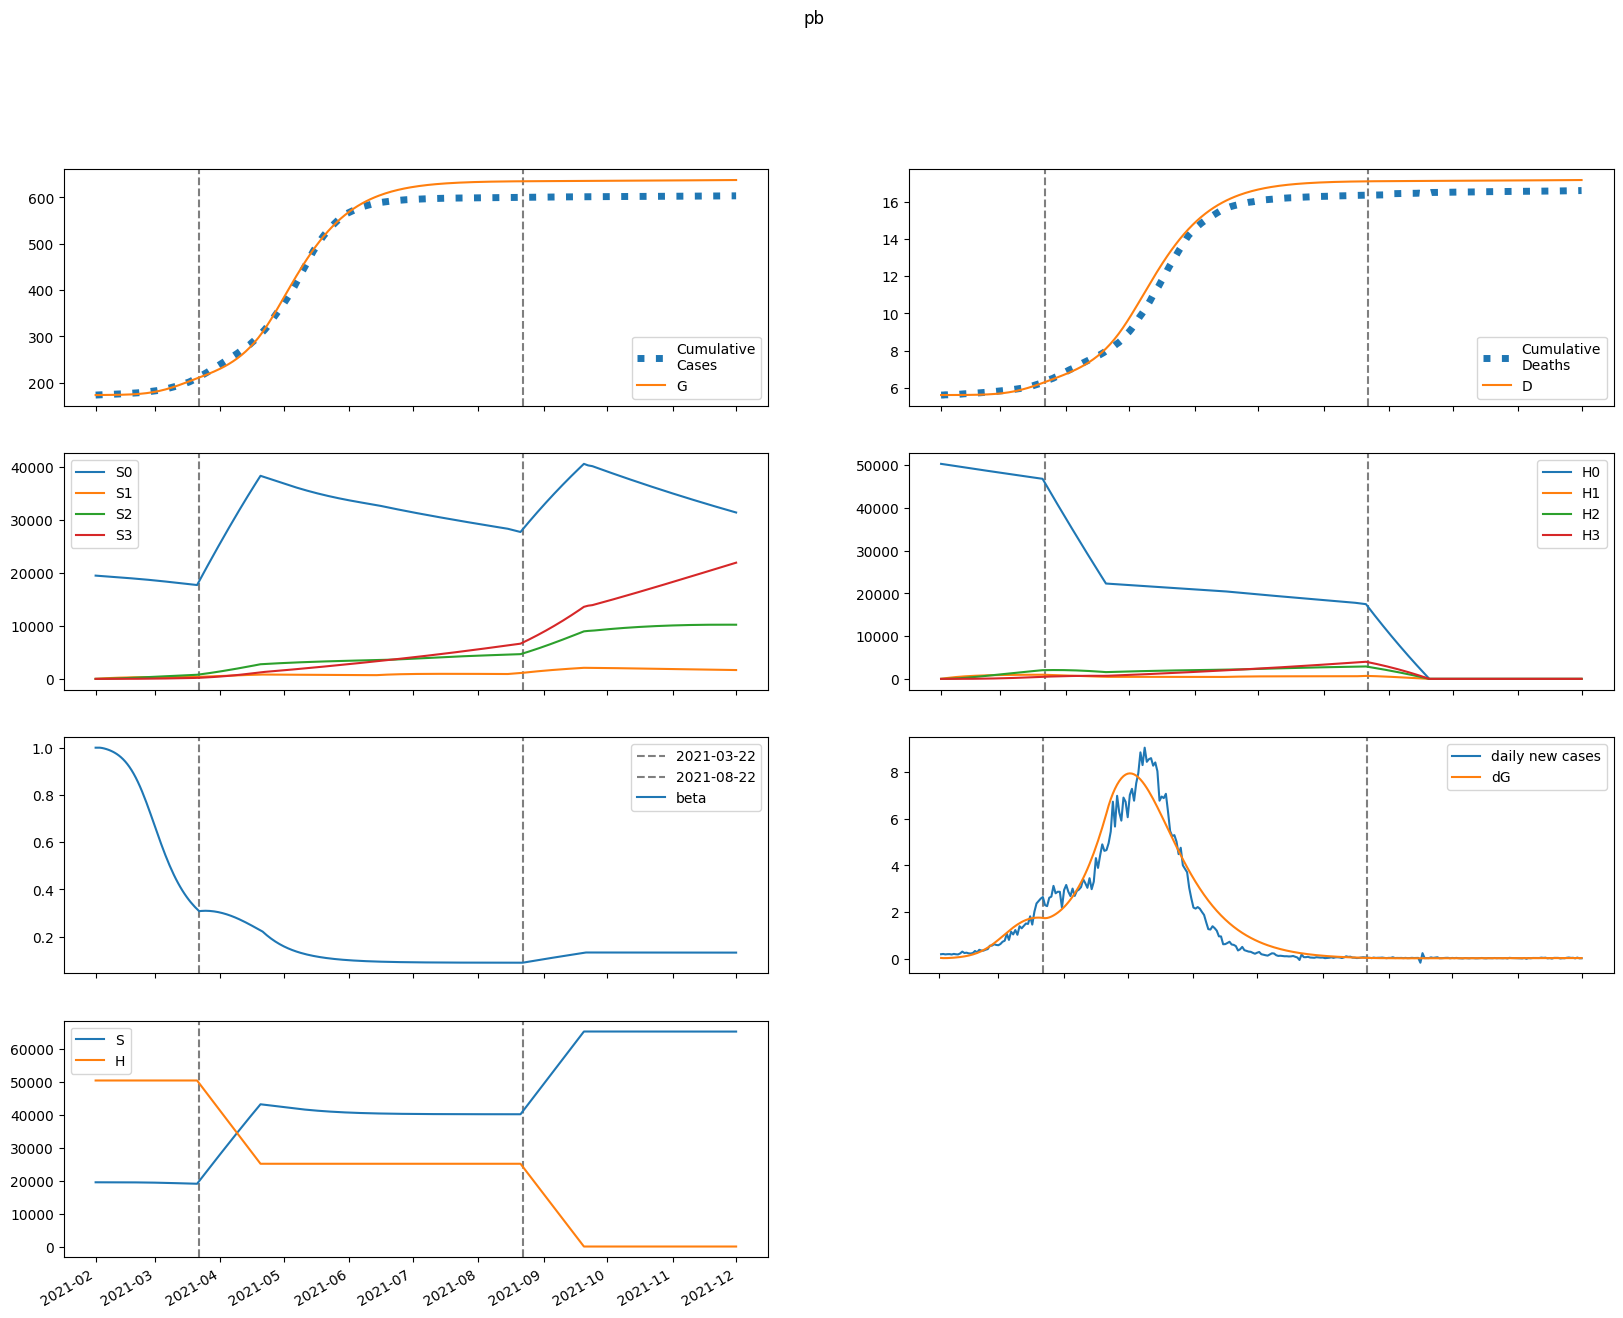

The data file committed next to this chart (first rows):
series, 2021-02-01, 2021-02-02, 2021-02-03, 2021-02-04, 2021-02-05, 2021-02-06, 2021-02-07, 2021-02-08, 2021-02-09, 2021-02-10, 2021-02-11, 2021-02-12, 2021-02-13, 2021-02-14, 2021-02-15, 2021-02-16, 2021-02-17, 2021-02-18, 2021-02-19, 2021-02-20, 2021-02-21, 2021-02-22, 2021-02-23
S, 19463424, 19463424, 19463178, 19462789, 19462291, 19461689, 19460977, 19460140, 19459159, 19458012, 19456673, 19455113, 19453300, 19451197, 19448764, 19445958, 19442731, 19439035, 19434818, 19430026, 19424610, 19418518, 19411704
E, 1667, 1317, 1286, 1405, 1608, 1872, 2191, 2568, 3010, 3524, 4123, 4816, 5618, 6540, 7599, 8809, 10186, 11742, 13493, 15450, 17621, 20012, 22622
I, 0.0, 35.02, 54.4, 68.56, 81.87, 96.3, 112.9, 132.2, 154.9, 181.5, 212.6, 249, 291.3, 340.4, 397.4, 463.1, 538.7, 625.3, 724.2, 836.5, 963.3, 1106, 1265
A, 0.0, 315.2, 501.1, 644, 780.8, 928.7, 1097, 1292, 1519, 1784, 2093, 2454, 2874, 3361, 3925, 4577, 5327, 6187, 7170, 8287, 9550, 10972, 12561
IH, 0.0, 0.0, 1.401, 2.756, 3.882, 4.881, 5.871, 6.943, 8.161, 9.572, 11.22, 13.15, 15.4, 18.02, 21.07, 24.61, 28.71, 33.42, 38.84, 45.04, 52.09, 60.08, 69.09
IN, 0.0, 0.0, 6.876, 17.22, 29.84, 44.46, 61.19, 80.36, 102.4, 127.8, 157.2, 191.2, 230.8, 276.7, 330, 391.9, 463.6, 546.7, 642.8, 753.5, 880.9, 1027, 1194
D, 5615, 5615, 5615, 5615, 5615, 5616, 5616, 5617, 5617, 5618, 5619, 5620, 5621, 5622, 5624, 5626, 5628, 5630, 5633, 5636, 5640, 5645, 5650
R, 0.0, 0.0, 63.03, 164.3, 295.3, 454.9, 645.2, 870.5, 1136, 1449, 1817, 2249, 2756, 3349, 4044, 4856, 5803, 6905, 8186, 9671, 11388, 13367, 15642
G, 173276, 173311, 173339, 173366, 173395, 173429, 173468, 173514, 173568, 173631, 173706, 173792, 173893, 174011, 174149, 174308, 174493, 174707, 174954, 175237, 175562, 175932, 176352
H, 50306871, 50306871, 50306871, 50306871, 50306871, 50306871, 50306871, 50306871, 50306871, 50306871, 50306871, 50306871, 50306871, 50306871, 50306871, 50306871, 50306871, 50306871, 50306871, 50306871, 50306871, 50306871, 50306871
S0, 19463424, 19434228, 19404832, 19375337, 19345779, 19316163, 19286483, 19256724, 19226868, 19196894, 19166777, 19136489, 19105998, 19075269, 19044264, 19012940, 18981253, 18949156, 18916599, 18883532, 18849907, 18815675, 18780794
E0, 1667, 1317, 1286, 1404, 1605, 1866, 2181, 2554, 2989, 3497, 4086, 4768, 5555, 6461, 7500, 8686, 10034, 11557, 13269, 15180, 17300, 19631, 22175
I0, 0.0, 35.02, 54.4, 68.55, 81.83, 96.2, 112.7, 131.8, 154.3, 180.6, 211.4, 247.3, 289, 337.4, 393.3, 457.9, 532.1, 617.1, 714, 824, 948.1, 1087, 1243
A0, 0.0, 315.2, 501.1, 643.9, 780.5, 927.8, 1095, 1288, 1513, 1776, 2082, 2438, 2852, 3331, 3887, 4527, 5264, 6108, 7071, 8166, 9402, 10792, 12345
IH0, 0.0, 0.0, 1.401, 2.756, 3.882, 4.879, 5.867, 6.933, 8.142, 9.542, 11.17, 13.08, 15.3, 17.89, 20.9, 24.38, 28.4, 33.04, 38.35, 44.43, 51.34, 59.17, 67.98
IN0, 0.0, 0.0, 6.876, 17.22, 29.84, 44.45, 61.16, 80.29, 102.3, 127.6, 156.8, 190.6, 229.8, 275.3, 328.1, 389.3, 460.2, 542.1, 636.8, 745.9, 871.2, 1015, 1179
D0, 5615, 5615, 5615, 5615, 5615, 5616, 5616, 5617, 5617, 5618, 5619, 5620, 5621, 5622, 5624, 5626, 5628, 5630, 5633, 5636, 5640, 5644, 5650
R0, 0.0, 0.0, 63.03, 164.3, 295.3, 454.8, 645, 869.9, 1135, 1447, 1813, 2243, 2746, 3335, 4024, 4828, 5764, 6854, 8119, 9583, 11275, 13224, 15461
G0, 173276, 173311, 173339, 173366, 173395, 173429, 173468, 173514, 173568, 173630, 173704, 173790, 173890, 174006, 174142, 174300, 174482, 174693, 174936, 175214, 175533, 175897, 176309
H0, 50306871, 50231411, 50156064, 50080829, 50005708, 49930700, 49855804, 49781020, 49706348, 49631789, 49557341, 49483005, 49408781, 49334667, 49260665, 49186774, 49112994, 49039325, 48965766, 48892317, 48818979, 48745750, 48672632
S1, 0.0, 29195, 56260, 81347, 104597, 126141, 146100, 164587, 181706, 197556, 212225, 225799, 238353, 249959, 260685, 270592, 279737, 288172, 295948, 303108, 309696, 315749, 321306
E1, 0.0, 0.0, 0.3685, 1.416, 3.201, 5.763, 9.172, 13.54, 19, 25.74, 33.95, 43.88, 55.77, 69.91, 86.63, 106.2, 129.1, 155.5, 185.8, 220.3, 259.2, 302.8, 351.1
I1, 0.0, 0.0, 0.0, 0.007741, 0.03566, 0.09448, 0.1932, 0.3402, 0.5441, 0.8147, 1.163, 1.601, 2.144, 2.809, 3.614, 4.579, 5.728, 7.085, 8.676, 10.53, 12.67, 15.12, 17.9
A1, 0.0, 0.0, 0.0, 0.06967, 0.3235, 0.864, 1.781, 3.158, 5.086, 7.661, 10.99, 15.21, 20.47, 26.92, 34.75, 44.18, 55.42, 68.74, 84.38, 102.6, 123.7, 148, 175.6
IH1, 0.0, 0.0, 0.0, 0.0, 0.0003096, 0.001555, 0.004422, 0.009558, 0.01756, 0.02903, 0.0446, 0.06496, 0.09092, 0.1234, 0.1634, 0.2122, 0.2709, 0.3412, 0.4246, 0.5227, 0.6374, 0.7703, 0.9234
IN1, 0.0, 0.0, 0.0, 0.0, 0.00152, 0.008448, 0.02659, 0.06322, 0.1269, 0.2276, 0.3764, 0.5863, 0.872, 1.25, 1.741, 2.365, 3.149, 4.119, 5.309, 6.753, 8.49, 10.56, 13.01
D1, 0.0, 0.0, 0.0, 0.0, 0.0, 2.671144850876458e-05, 0.0001608, 0.0005423, 0.001367, 0.002882, 0.005386, 0.009234, 0.01484, 0.02268, 0.03333, 0.04742, 0.06572, 0.0891, 0.1185, 0.1552, 0.2003, 0.2552, 0.3217
R1, 0.0, 0.0, 0.0, 0.0, 0.01393, 0.07886, 0.2528, 0.6125, 1.252, 2.284, 3.842, 6.082, 9.186, 13.37, 18.87, 25.99, 35.05, 46.42, 60.54, 77.89, 99.01, 124.5, 155
G1, 0.0, 0.0, 0.0, 0.007741, 0.03749, 0.1047, 0.2258, 0.4184, 0.7028, 1.102, 1.643, 2.356, 3.277, 4.449, 5.918, 7.737, 9.969, 12.68, 15.95, 19.85, 24.47, 29.92, 36.28
H1, 0.0, 75460, 145417, 210265, 270367, 326064, 377669, 425477, 469757, 510762, 548727, 583868, 616388, 646473, 674299, 700026, 723804, 745773, 766063, 784792, 802074, 818012, 832701
S2, 0.0, 0.0, 2085, 6079, 11817, 19147, 27929, 38031, 49333, 61723, 75097, 89359, 104419, 120195, 136611, 153596, 171083, 189012, 207327, 225975, 244907, 264079, 283449
E2, 0.0, 0.0, 0.0, 0.0146, 0.066, 0.18, 0.3876, 0.7272, 1.246, 2.004, 3.073, 4.539, 6.51, 9.107, 12.48, 16.79, 22.23, 29.02, 37.37, 47.55, 59.79, 74.36, 91.49
I2, 0.0, 0.0, 0.0, 0.0, 0.0003066, 0.001621, 0.005019, 0.01197, 0.02442, 0.04483, 0.07633, 0.1228, 0.1891, 0.2812, 0.406, 0.5722, 0.7896, 1.07, 1.427, 1.875, 2.43, 3.112, 3.938
A2, 0.0, 0.0, 0.0, 0.0, 0.002759, 0.01469, 0.04578, 0.1099, 0.2254, 0.4159, 0.7116, 1.15, 1.778, 2.653, 3.844, 5.435, 7.522, 10.22, 13.66, 18, 23.39, 30.01, 38.07
IH2, 0.0, 0.0, 0.0, 0.0, 0.0, 1.226405477113003e-05, 6.989518872534534e-05, 0.0002297, 0.000574, 0.001214, 0.002295, 0.004003, 0.006569, 0.01028, 0.0155, 0.02266, 0.03226, 0.04493, 0.06139, 0.08247, 0.1091, 0.1423, 0.1834
IN2, 0.0, 0.0, 0.0, 0.0, 0.0, 6.020403304703283e-05, 0.0003755, 0.001343, 0.003628, 0.008246, 0.01664, 0.03082, 0.05343, 0.08796, 0.1389, 0.2118, 0.3138, 0.4535, 0.6414, 0.8902, 1.215, 1.632, 2.164
D2, 0.0, 0.0, 0.0, 0.0, 0.0, 0.0, 1.0579770304109537e-06, 7.087590040761233e-06, 2.6900167574215805e-05, 7.641782118167635e-05, 0.0001812, 0.0003792, 0.0007245, 0.001291, 0.002178, 0.003516, 0.00547, 0.008253, 0.01213, 0.01743, 0.02454, 0.03395, 0.04623
R2, 0.0, 0.0, 0.0, 0.0, 0.0, 0.0005519, 0.003498, 0.01271, 0.03487, 0.08041, 0.1646, 0.3089, 0.5424, 0.904, 1.444, 2.228, 3.336, 4.872, 6.961, 9.755, 13.44, 18.23, 24.38
G2, 0.0, 0.0, 0.0, 0.0, 0.0003066, 0.001693, 0.005474, 0.01362, 0.02889, 0.05507, 0.09717, 0.1617, 0.2571, 0.3938, 0.5851, 0.8472, 1.2, 1.667, 2.276, 3.062, 4.06, 5.316, 6.878
H2, 0.0, 0.0, 5390, 15713, 30545, 49493, 72194, 98311, 127532, 159568, 194151, 231034, 269989, 310802, 353279, 397238, 442510, 488943, 536391, 584725, 633820, 683566, 733857
S3, 0.0, 0.0, 0.0, 24.83, 97.19, 237.9, 465.8, 798.3, 1251, 1838, 2573, 3467, 4531, 5774, 7204, 8830, 10658, 12695, 14944, 17411, 20100, 23014, 26156
E3, 0.0, 0.0, 0.0, 0.0, 0.0001271, 0.0007014, 0.002296, 0.005826, 0.01266, 0.02477, 0.04492, 0.07684, 0.1255, 0.1975, 0.301, 0.4467, 0.6475, 0.9193, 1.281, 1.754, 2.365, 3.14, 4.112
I3, 0.0, 0.0, 0.0, 0.0, 0.0, 2.670069619959229e-06, 1.6772481388680408e-05, 6.104352082268933e-05, 0.000169, 0.000395, 0.0008221, 0.001571, 0.002814, 0.004786, 0.007802, 0.01228, 0.01876, 0.02793, 0.04064, 0.05794, 0.08109, 0.1116, 0.1512
A3, 0.0, 0.0, 0.0, 0.0, 0.0, 2.403062657963307e-05, 0.0001518, 0.0005556, 0.001546, 0.00363, 0.007588, 0.01456, 0.02618, 0.04467, 0.07307, 0.1154, 0.1767, 0.2638, 0.3849, 0.55, 0.7717, 1.064, 1.445
IH3, 0.0, 0.0, 0.0, 0.0, 0.0, 0.0, 1.0680322994277191e-07, 7.1509012900395e-07, 2.7376077723299474e-06, 7.892442791917312e-06, 1.906588381497561e-05, 4.077100235423577e-05, 7.972211356433085e-05, 0.0001455, 0.0002516, 0.0004162, 0.0006635, 0.001025, 0.001541, 0.002263, 0.003254, 0.00459, 0.006363
IN3, 0.0, 0.0, 0.0, 0.0, 0.0, 0.0, 5.242952110863753e-07, 3.7920915267834704e-06, 1.5593083307002174e-05, 4.8013972254403684e-05, 0.0001232, 0.0002786, 0.0005735, 0.001098, 0.001984, 0.003419, 0.005663, 0.009071, 0.01411, 0.0214, 0.03173, 0.0461, 0.06576
D3, 0.0, 0.0, 0.0, 0.0, 0.0, 0.0, 0.0, 9.213540396048029e-09, 7.090186006506361e-08, 3.0706568968343964e-07, 9.879190732917086e-07, 2.6326660609039916e-06, 6.14983756760282e-06, 1.3027184949108682e-05, 2.558282575920664e-05, 4.729087638249106e-05, 8.319596501014153e-05, 0.0001404, 0.0002289, 0.0003618, 0.0005571, 0.0008378, 0.001234
R3, 0.0, 0.0, 0.0, 0.0, 0.0, 0.0, 4.806125315926614e-06, 3.525039582731743e-05, 0.0001469, 0.0004582, 0.001191, 0.002724, 0.00567, 0.01097, 0.02003, 0.03487, 0.05832, 0.09428, 0.148, 0.2264, 0.3386, 0.4961, 0.7135
G3, 0.0, 0.0, 0.0, 0.0, 0.0, 2.670069619959229e-06, 1.7403579829709555e-05, 6.563896789997173e-05, 0.000188, 0.000454, 0.0009744, 0.001918, 0.003532, 0.006169, 0.01032, 0.01664, 0.02602, 0.03963, 0.05894, 0.08584, 0.1227, 0.1724, 0.2383
H3, 0.0, 0.0, 0.0, 64.17, 251.2, 614.9, 1204, 2064, 3234, 4752, 6652, 8963, 11713, 14928, 18628, 22833, 27562, 32830, 38651, 45037, 51998, 59543, 67681
beta, 1.0, 1, 1, 0.9988, 0.9968, 0.9943, 0.9913, 0.9877, 0.9836, 0.9788, 0.9732, 0.9668, 0.9594, 0.951, 0.9415, 0.9306, 0.9184, 0.9048, 0.8896, 0.873, 0.8548, 0.8351, 0.8141
